Run: headless pygame with SDL's dummy video driver; simulated clock (each Clock.tick advances the game by its frame time, no real sleeping); random seed 0; keys injected as events and as key.get_pressed() state; mouse plan: one left click at the window centre at the start of phase 2, then a move to the lower-right quarter at the start of phase 3.
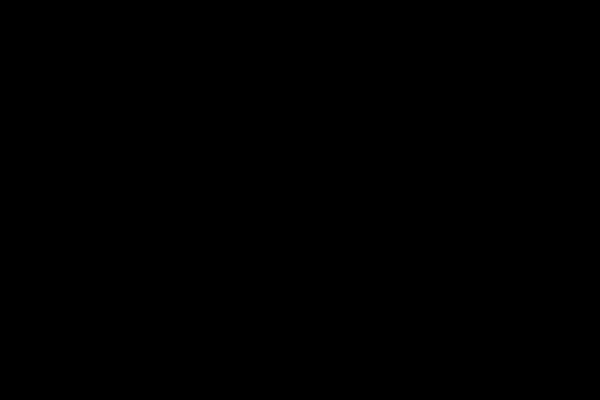
Frame 1 of 4 · flips 1–60 · no input
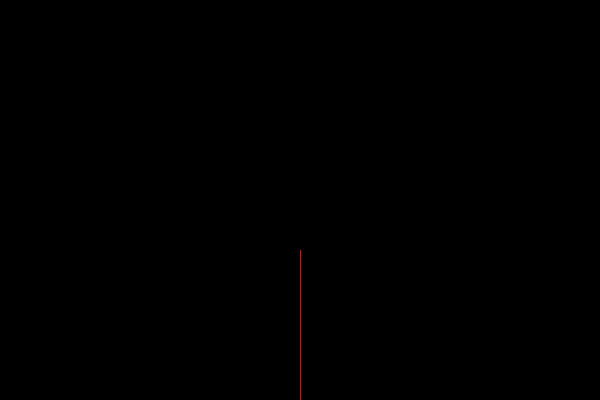
Frame 2 of 4 · flips 61–180 · clicked the window centre · tapped SPACE, RETURN · held RIGHT (→), D
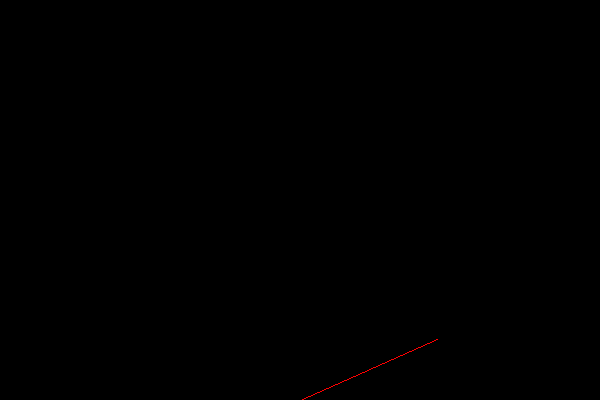
Frame 3 of 4 · flips 181–300 · moved the mouse to the lower-right quarter · held DOWN (↓), S
Frame 4 of 4 · flips 301–420 · held LEFT (←), A, UP (↑), W · screen unchanged from frame 3, image omitted

The pygame program that drew these frames:

#!/usr/bin/env python3

import pygame

# === CONSTANS === (UPPER_CASE names)

BLACK = (  0,   0,   0)
WHITE = (255, 255, 255)

RED   = (255,   0,   0)
GREEN = (  0, 255,   0)
BLUE  = (  0,   0, 255)

SCREEN_WIDTH  = 600
SCREEN_HEIGHT = 400

# === MAIN === (lower_case names)

# --- init ---

pygame.init()

screen = pygame.display.set_mode((SCREEN_WIDTH, SCREEN_HEIGHT))
screen_rect = screen.get_rect()

# --- objects ---

start = pygame.math.Vector2(screen_rect.centerx, screen_rect.bottom)
end = start
length = 150

# --- mainloop ---

clock = pygame.time.Clock()
is_running = True

while is_running:

    # --- events ---

    for event in pygame.event.get():

        # --- global events ---

        if event.type == pygame.QUIT:
            is_running = False
        elif event.type == pygame.KEYDOWN:
            if event.key == pygame.K_ESCAPE:
                is_running = False
        elif event.type == pygame.MOUSEMOTION:
            #mouse = pygame.math.Vector2(pygame.mouse.get_pos()) # edited
            mouse = pygame.mouse.get_pos()
            end = start + (mouse - start).normalize() * length

        # --- objects events ---

            # empty

    # --- updates ---

        # empty

    # --- draws ---

    screen.fill(BLACK)

    pygame.draw.line(screen, RED, start, end)

    pygame.display.update()

    # --- FPS ---

    clock.tick(25)

# --- the end ---

pygame.quit()
